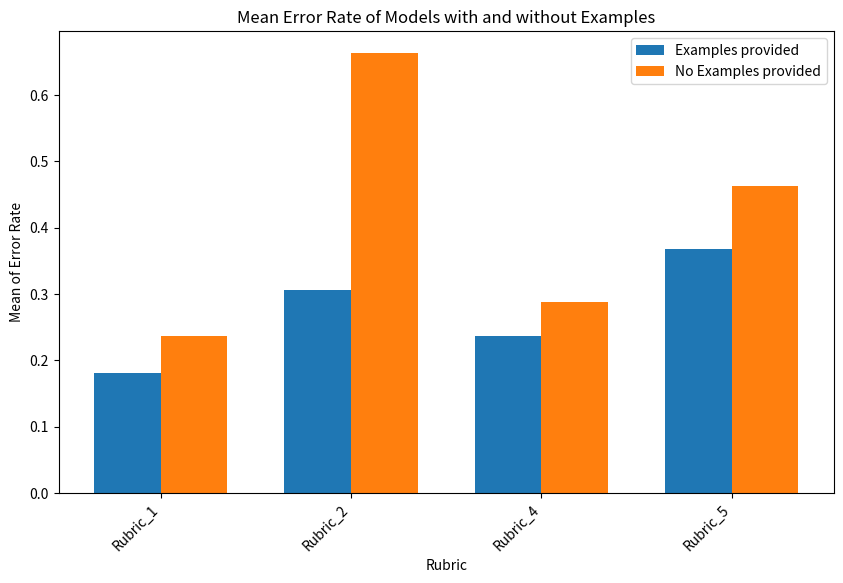

This chart was generated by the following Python code:
import matplotlib.pyplot as plt
import numpy as np

'''Mean of Rubric 1: 0.18157142857142852
Mean of Rubric 1 without examples: 0.23642857142857146
Mean of Rubric 2: 0.3055714285714286
Mean of Rubric 2 without examples: 0.6632857142857143
Mean of Rubric 4: 0.2370714285714286
Mean of Rubric 4 without examples: 0.2887857142857143
Mean of Rubric 5: 0.36807142857142855
Mean of Rubric 5 without examples: 0.4626428571428572'''
# Sample data for 16 bars (8 pairs)
values = [0,4,9,13, 1, 9,0,10]
values_er = [0.18157142857142852, 0.23642857142857146, 0.3055714285714286, 0.6632857142857143, 0.2370714285714286, 0.2887857142857143, 0.36807142857142855,  0.4626428571428572]
# Define the number of pairs and bars per pair
num_pairs = 4
bars_per_pair = 2

# Define colors for the bars (one green and one red per pair)
colors = ['#1f77b4', '#ff7f0e']

# Define the width of the bars
bar_width = 0.35

# Create an index for each pair
indices = np.arange(num_pairs)

# Create the bar chart
plt.figure(figsize=(10, 6))

# Plot each pair of bars
for i in range(num_pairs):
    plt.bar(indices[i] - bar_width/2, values_er[i*2], color=colors[0], width=bar_width, label='Examples provided' if i == 0 else "")
    plt.bar(indices[i] + bar_width/2, values_er[i*2 + 1], color=colors[1], width=bar_width, label='No Examples provided' if i == 0 else "")

# Set x-ticks to be in the center of each pair

tick_labels = [
    'Rubric_1',
    'Rubric_2', 
    'Rubric_4', 
    'Rubric_5'
]
plt.xticks(indices, tick_labels, rotation=45, ha='right', fontsize=10)
# Add labels and title
plt.xlabel('Rubric')
plt.ylabel('Mean of Error Rate')
plt.title('Mean Error Rate of Models with and without Examples')
# Add legend
plt.legend()

# Show the plot
plt.show()
